10-way image classification set "disease" from GitHub (jokishore5454-del/AI_plant_disease); label vocabulary: apple apple scab, apple black rot, apple healthy, corn maize common rust, corn maize healthy, potato early blight, potato late blight, potato healthy, tomato bacterial spot, tomato healthy.

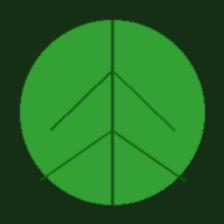
Label: potato healthy

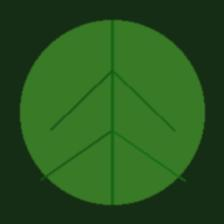
Label: corn maize healthy

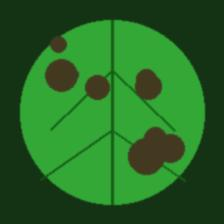
Label: potato early blight

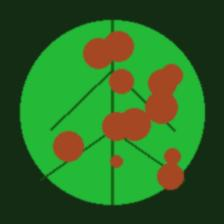
Label: apple black rot

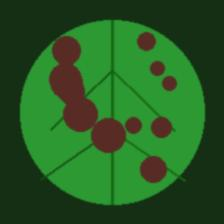
Label: potato late blight

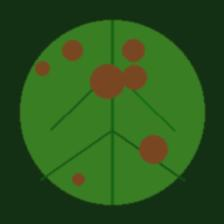
Label: apple apple scab
